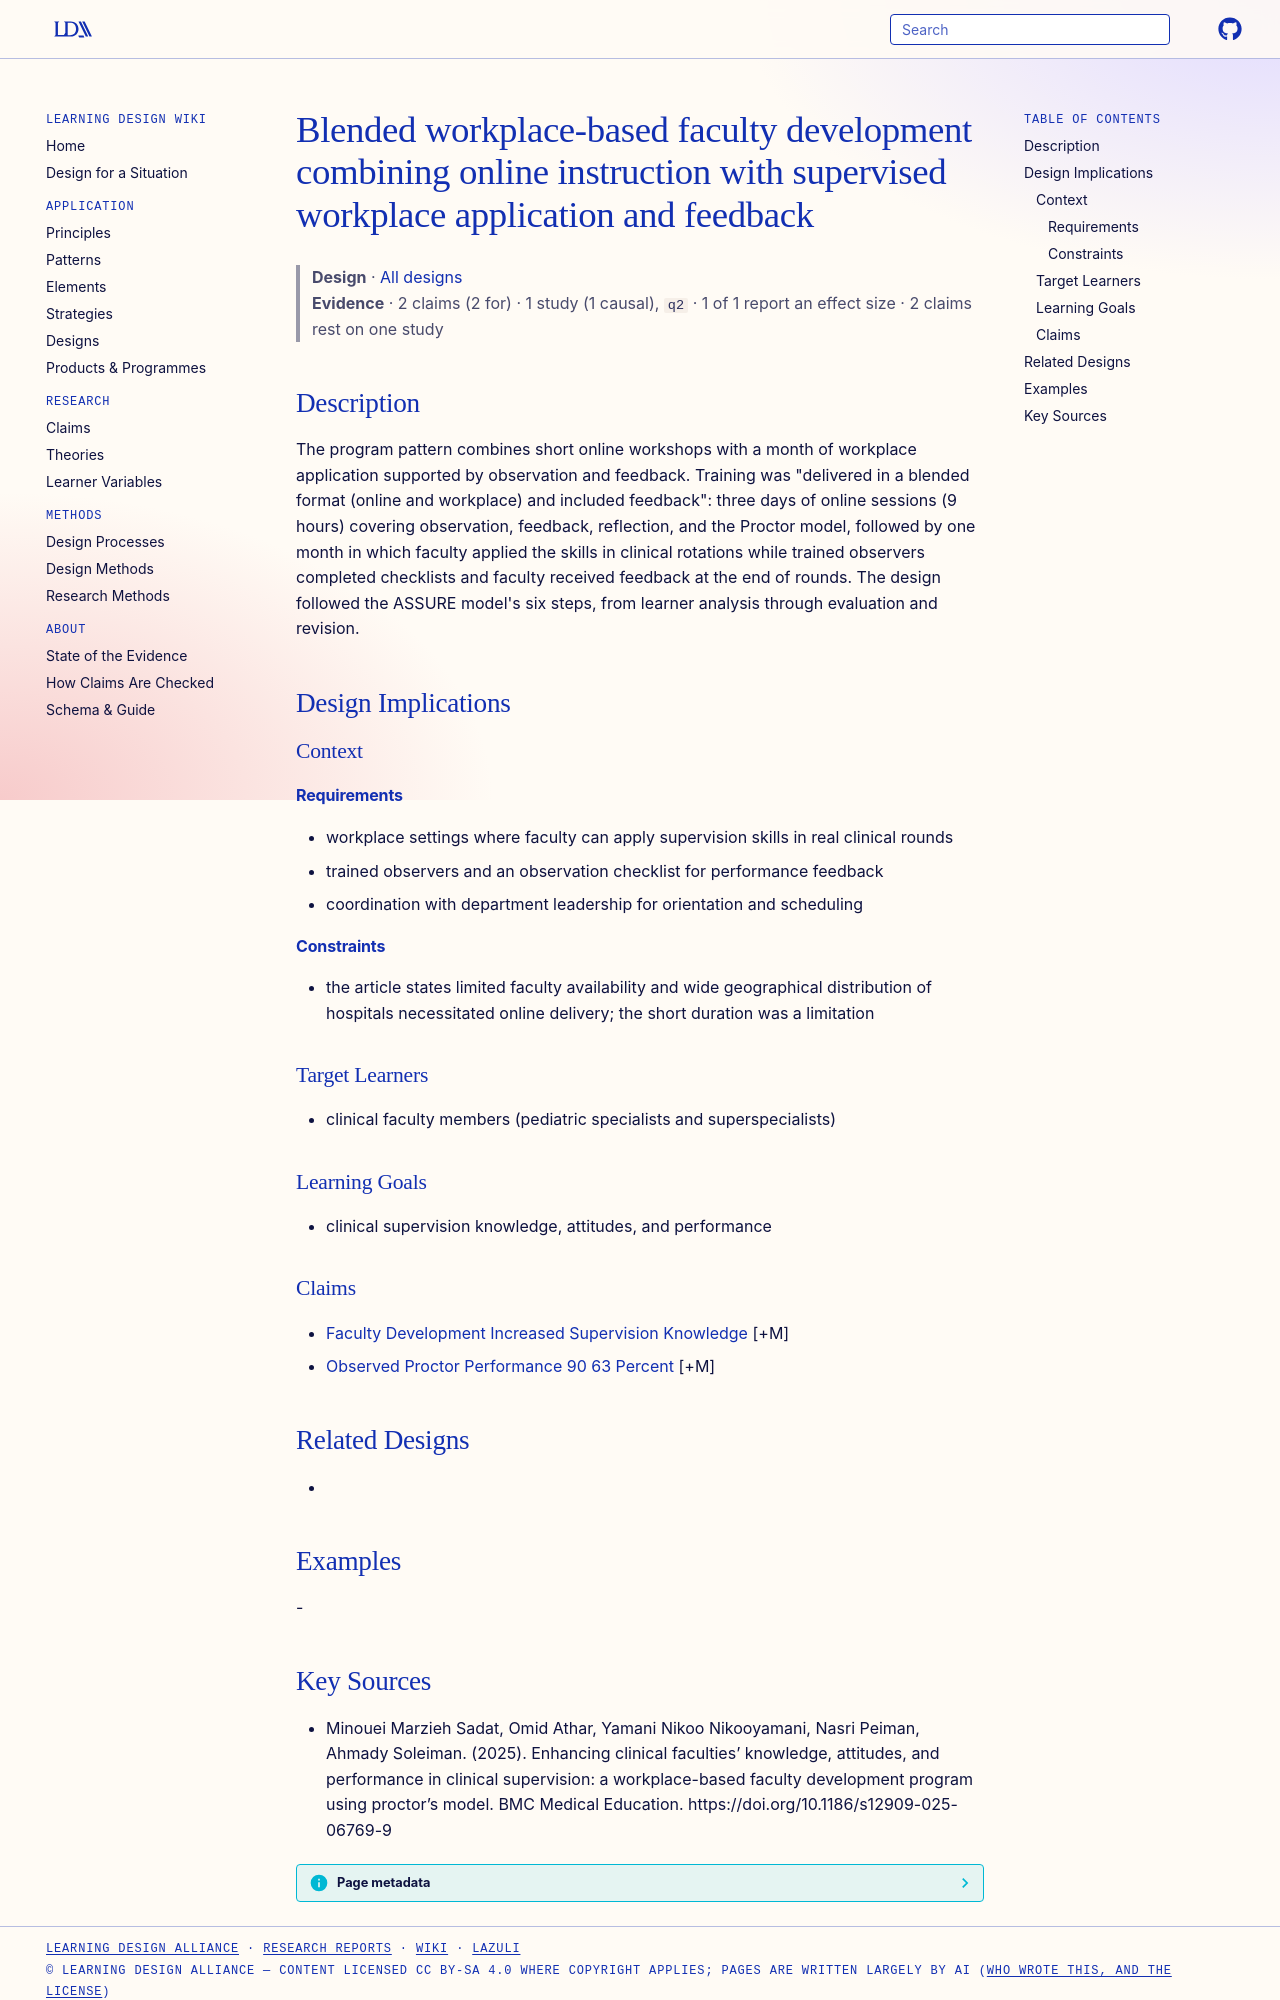

repository: Learning-Design-Alliance/learning-wiki · page: designs/blended-workplace-faculty-development-pattern/index.html · generator: mkdocs

---
type: design
id: blended-workplace-faculty-development-pattern
title: Blended workplace-based faculty development combining online instruction with supervised workplace application and feedback
description: The program pattern combines short online workshops with a month of workplace application supported by observation and feedback.
status: review
generated:
  by: "process:settle-candidates"
  at: 2026-11-07
sources:
  - id: minouei-marzieh-sadat-2025
    resource: "https://doi.org/10.1186/s12909-025-06769-9"
    title: "Minouei Marzieh Sadat, Omid Athar, Yamani Nikoo Nikooyamani, Nasri Peiman, Ahmady Soleiman. (2025). Enhancing clinical faculties’ knowledge, attitudes, and performance in clinical supervision: a workplace-based faculty development program using proctor’s model. BMC Medical Education. https://doi.org/10.1186/s12909-025-06769-9"
    author: Minouei Marzieh Sadat, Omid Athar, Yamani Nikoo Nikooyamani, Nasri Peiman, Ahmady Soleiman
---

# Blended workplace-based faculty development combining online instruction with supervised workplace application and feedback

> **Design** · [All designs](index.md)
> **Evidence** · 2 claims (2 for) · 1 study (1 causal), `q2` · 1 of 1 report an effect size · 2 claims rest on one study

## Description
The program pattern combines short online workshops with a month of workplace application supported by observation and feedback. Training was "delivered in a blended format (online and workplace) and included feedback": three days of online sessions (9 hours) covering observation, feedback, reflection, and the Proctor model, followed by one month in which faculty applied the skills in clinical rotations while trained observers completed checklists and faculty received feedback at the end of rounds. The design followed the ASSURE model's six steps, from learner analysis through evaluation and revision.

## Design Implications

### Context
#### Requirements
- workplace settings where faculty can apply supervision skills in real clinical rounds
- trained observers and an observation checklist for performance feedback
- coordination with department leadership for orientation and scheduling
#### Constraints
- the article states limited faculty availability and wide geographical distribution of hospitals necessitated online delivery; the short duration was a limitation

### Target Learners
- clinical faculty members (pediatric specialists and superspecialists)

### Learning Goals
- clinical supervision knowledge, attitudes, and performance

### Claims
- [Faculty Development Increased Supervision Knowledge](../claims/faculty-development-increased-supervision-knowledge.md) [+M]
- [Observed Proctor Performance 90 63 Percent](../claims/observed-proctor-performance-90-63-percent.md) [+M]

## Related Designs
- 

## Examples
-
